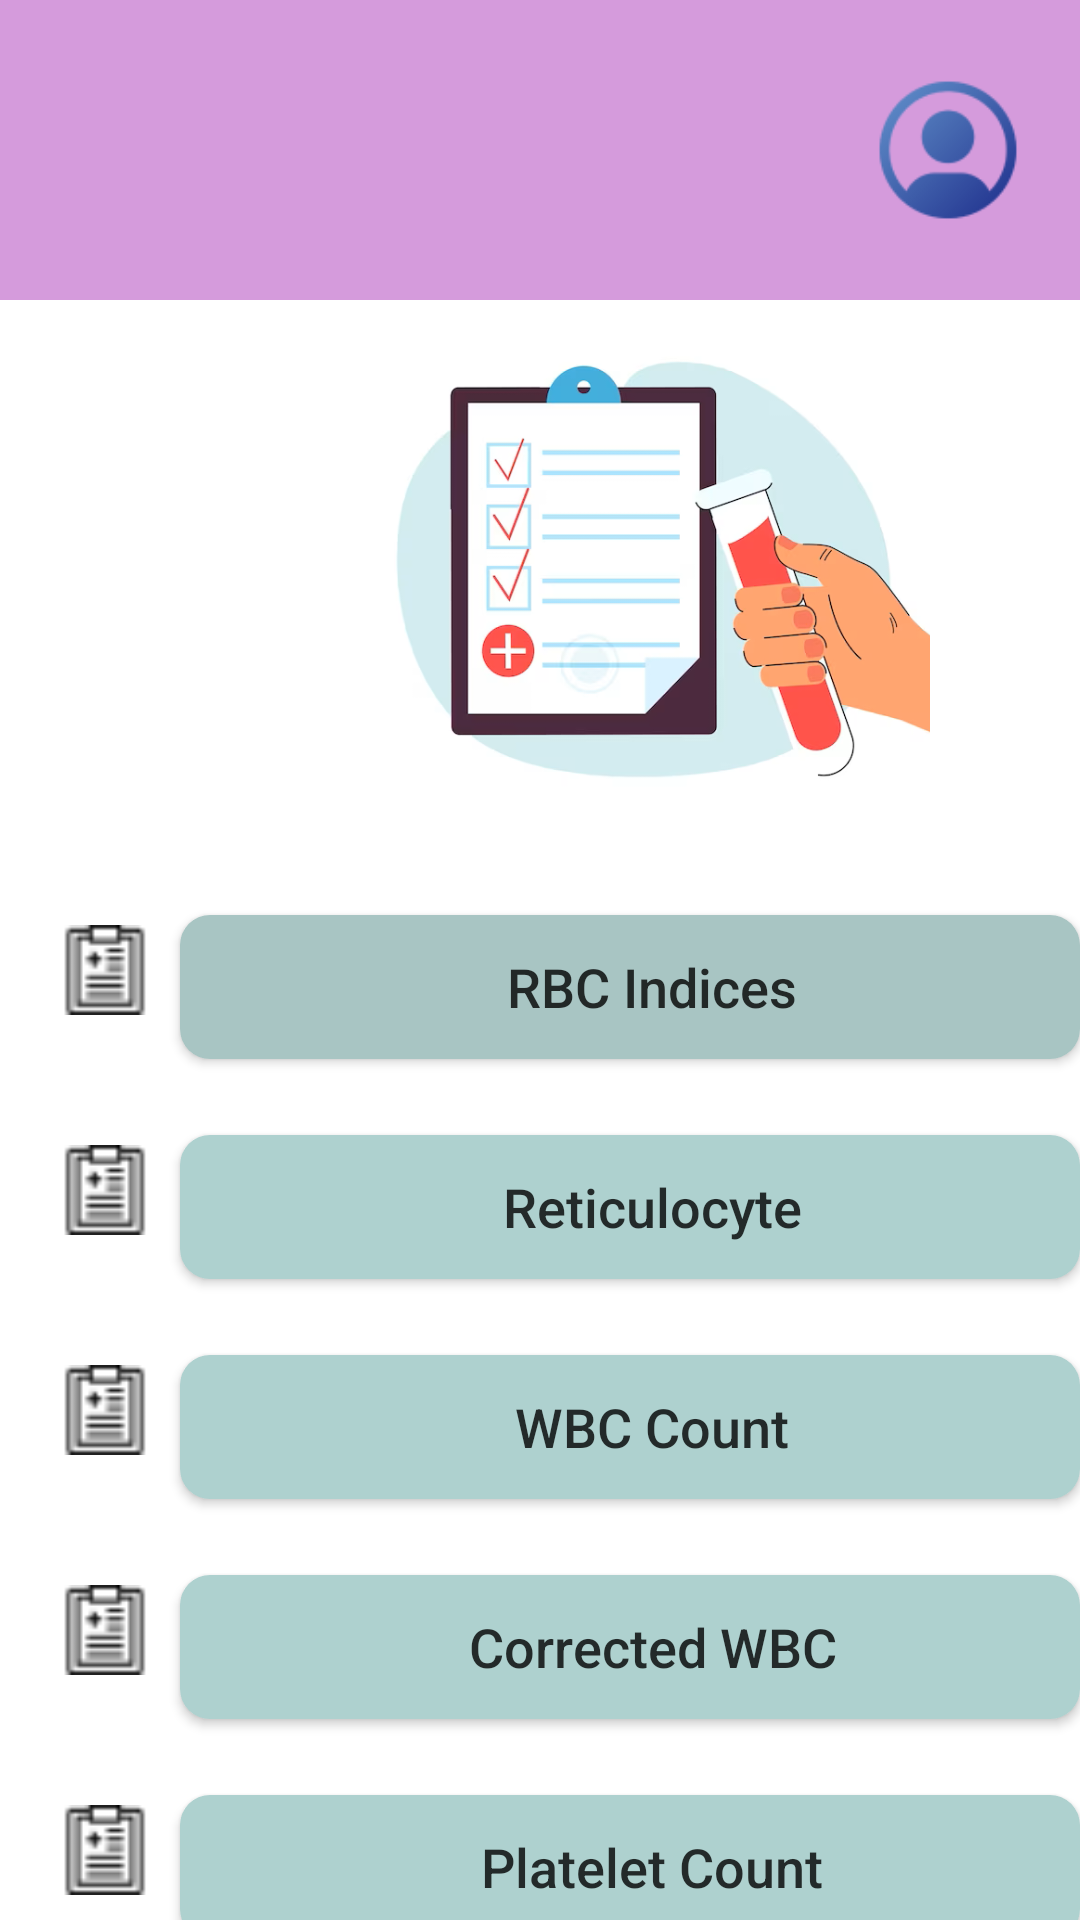

This screen was rendered from an Android layout file. Write that file and the resources it references.
<!-- AndroidManifest.xml: application theme Theme.Project2 -->
<!-- res/layout/activity_mainmenu.xml -->
<?xml version="1.0" encoding="utf-8"?>
<androidx.drawerlayout.widget.DrawerLayout
    xmlns:android="http://schemas.android.com/apk/res/android"
    xmlns:app="http://schemas.android.com/apk/res-auto"
    xmlns:tools="http://schemas.android.com/tools"
    android:layout_width="match_parent"
    android:layout_height="match_parent"
    android:orientation="vertical"
    tools:context="mainmenu"
    android:background="@color/white">

    <LinearLayout
        android:layout_width="match_parent"
        android:layout_height="wrap_content"
        >
        <androidx.appcompat.widget.Toolbar
            android:id="@+id/toolbar"
            android:layout_width="match_parent"
            android:layout_height="100dp"
            android:padding="10dp"
            android:background="#D59BDC">

            <Button
                android:id="@+id/profile"
                android:layout_width="48dp"
                android:layout_height="48dp"
                android:background="@drawable/profile"
                android:layout_gravity="end"
                android:layout_marginRight="10dp"
                android:textColor="@color/black">

            </Button>

        </androidx.appcompat.widget.Toolbar>


    </LinearLayout>



    <LinearLayout
        android:layout_width="match_parent"
        android:layout_height="wrap_content"
        android:layout_marginTop="70dp"
        android:orientation="vertical">

        <ImageView
            android:layout_width="250dp"
            android:layout_height="150dp"
            android:layout_marginTop="45dp"
            android:layout_marginLeft="90dp"
            android:src="@drawable/reports"
            />

        <Button
            android:id="@+id/rbc_indices"
            android:layout_width="300dp"
            android:layout_height="48dp"
            android:layout_marginLeft="60dp"
            android:layout_marginTop="40dp"
            android:layout_marginRight="20dp"
            android:gravity="center"
            android:backgroundTint="#A8C5C3"
            android:text="RBC Indices"
            android:textAllCaps="false"
            android:background="@drawable/curve"
            android:textColor="#CC000000"
            android:textStyle="normal"
            android:textSize="18dp"
            android:paddingStart="25dp"
            android:paddingEnd="10dp"
            android:paddingTop="5dp"
            android:paddingBottom="5dp">
        </Button>

        <ImageView
            android:layout_width="30dp"
            android:layout_height="30dp"
            android:layout_marginTop="-45dp"
            android:layout_marginLeft="20dp"
            android:src="@drawable/formula"/>



        <Button
            android:id="@+id/reticulocyte"
            android:layout_width="300dp"
            android:layout_height="48dp"
            android:layout_marginLeft="60dp"
            android:layout_marginTop="40dp"
            android:layout_marginRight="20dp"
            android:gravity="center"
            android:orientation="vertical"
            android:backgroundTint="#AED1CF"
            android:text="Reticulocyte"
            android:background="@drawable/curve"
            android:textAllCaps="false"
            android:textColor="#CC000000"
            android:textStyle="normal"
            android:textSize="18dp"
            android:paddingStart="25dp"
            android:paddingEnd="10dp"
            android:paddingTop="5dp"
            android:paddingBottom="5dp">
        </Button>
        <ImageView
            android:layout_width="30dp"
            android:layout_height="30dp"
            android:layout_marginTop="-45dp"
            android:layout_marginLeft="20dp"
            android:src="@drawable/formula"/>

        <Button
            android:id="@+id/wbc_count"
            android:layout_width="300dp"
            android:layout_height="48dp"
            android:layout_marginLeft="60dp"
            android:layout_marginTop="40dp"
            android:layout_marginRight="20dp"
            android:gravity="center"
            android:background="@drawable/curve"
            android:text="WBC Count"
            android:textAllCaps="false"
            android:textColor="#CC000000"
            android:textStyle="normal"
            android:textSize="18dp"
            android:paddingStart="25dp"
            android:paddingEnd="10dp"
            android:paddingTop="5dp"
            android:paddingBottom="5dp">

        </Button>

        <ImageView
            android:layout_width="30dp"
            android:layout_height="30dp"
            android:layout_marginTop="-45dp"
            android:layout_marginLeft="20dp"
            android:src="@drawable/formula"
            />


        <Button
            android:id="@+id/corrected_wbc"
            android:layout_width="300dp"
            android:layout_height="48dp"
            android:layout_marginLeft="60dp"
            android:layout_marginTop="40dp"
            android:layout_marginRight="20dp"
            android:gravity="center"
            android:background="@drawable/curve"
            android:text="Corrected WBC"
            android:textAllCaps="false"
            android:textColor="#CC000000"
            android:textStyle="normal"
            android:textSize="18dp"
            android:paddingStart="25dp"
            android:paddingEnd="10dp"
            android:paddingTop="5dp"
            android:paddingBottom="5dp">

        </Button>
        <ImageView
            android:layout_width="30dp"
            android:layout_height="30dp"
            android:layout_marginTop="-45dp"
            android:layout_marginLeft="20dp"
            android:src="@drawable/formula"
            />

        <Button
            android:id="@+id/platelet_count"
            android:layout_width="300dp"
            android:layout_height="48dp"
            android:layout_marginLeft="60dp"
            android:layout_marginTop="40dp"
            android:layout_marginRight="20dp"
            android:gravity="center"
            android:background="@drawable/curve"
            android:text="Platelet Count"
            android:textAllCaps="false"
            android:textColor="#CC000000"
            android:textStyle="normal"
            android:textSize="18dp"
            android:paddingStart="25dp"
            android:paddingEnd="10dp"
            android:paddingTop="5dp"
            android:paddingBottom="5dp">

        </Button>

        <ImageView
            android:layout_width="30dp"
            android:layout_height="30dp"
            android:layout_marginTop="-45dp"
            android:layout_marginLeft="20dp"
            android:src="@drawable/formula"
            />


    </LinearLayout>

</androidx.drawerlayout.widget.DrawerLayout>
<!-- resources referenced by this layout -->
<resources>
  <color name="black">#FF000000</color>
  <color name="white">#FFFFFFFF</color>
  <!-- drawable curve (drawable) -->
  <?xml version="1.0" encoding="utf-8"?>
  <shape android:shape="rectangle" xmlns:android="http://schemas.android.com/apk/res/android">
  <corners android:radius="10dp"></corners>
  
  
      <solid android:color="@color/green"></solid>
  
  </shape>
  <!-- drawable formula: png bitmap (drawable, 458 bytes) -->
  <!-- drawable profile: png bitmap (drawable, 4187 bytes) -->
  <!-- drawable reports: png bitmap (drawable, 94263 bytes) -->
  <style name="Theme.Project2" parent="Base.Theme.Project2" />
  <color name="green">#AED1CF</color>
  <style name="Base.Theme.Project2" parent="Theme.AppCompat.Light.NoActionBar">
          
          
      </style>
</resources>
